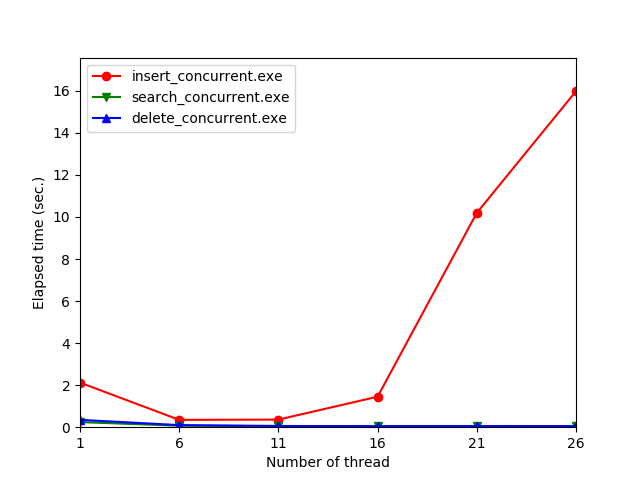

The data file committed next to this chart (first rows):
, insert_concurrent.exe, search_concurrent.exe, delete_concurrent.exe
1, 2.121, 0.2432, 0.349
6, 0.3486, 0.07189, 0.09955
11, 0.362, 0.04784, 0.05868
16, 1.45, 0.04231, 0.04732
21, 10.19, 0.04291, 0.05028
26, 15.98, 0.03918, 0.05116
